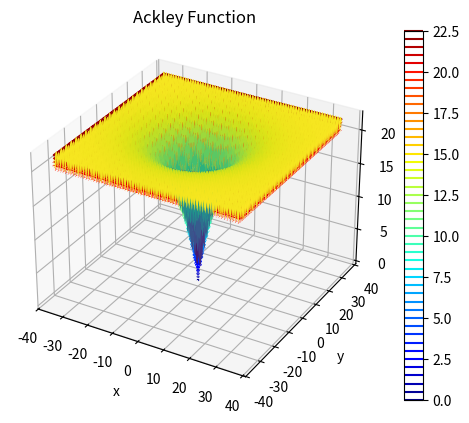

Write the Python code that produced this figure.
import matplotlib.pyplot as plt
import numpy as np


def ackley(x, y):
    return -20 * np.exp(-0.2 * np.sqrt(0.5 * (x ** 2 + y ** 2))) - np.exp(
        0.5 * (np.cos(2 * np.pi * x) + np.cos(2 * np.pi * y))) + 20 + np.e


if __name__ == '__main__':
    x = np.arange(-35, 36, 0.1)
    y = np.arange(-35, 36, 0.1)
    X, Y = np.meshgrid(x, y)

    # calculate the function values for each point in the meshgrid
    Z = ackley(X, Y)
    # print(ackley(0,0))
    print(np.min(Z))
    # create a 3D plot
    fig = plt.figure()
    ax = fig.add_subplot(111, projection='3d')
    ax.plot_surface(X, Y, Z, cmap='viridis')

    # set the plot labels
    ax.set_xlabel('x')
    ax.set_ylabel('y')
    ax.set_zlabel('z')
    ax.set_title('Ackley Function')

    # show the plot
    plt.show()

    #contour plot
    plt.contour(X, Y, Z, levels=50, cmap='jet')
    plt.colorbar()
    plt.show()
